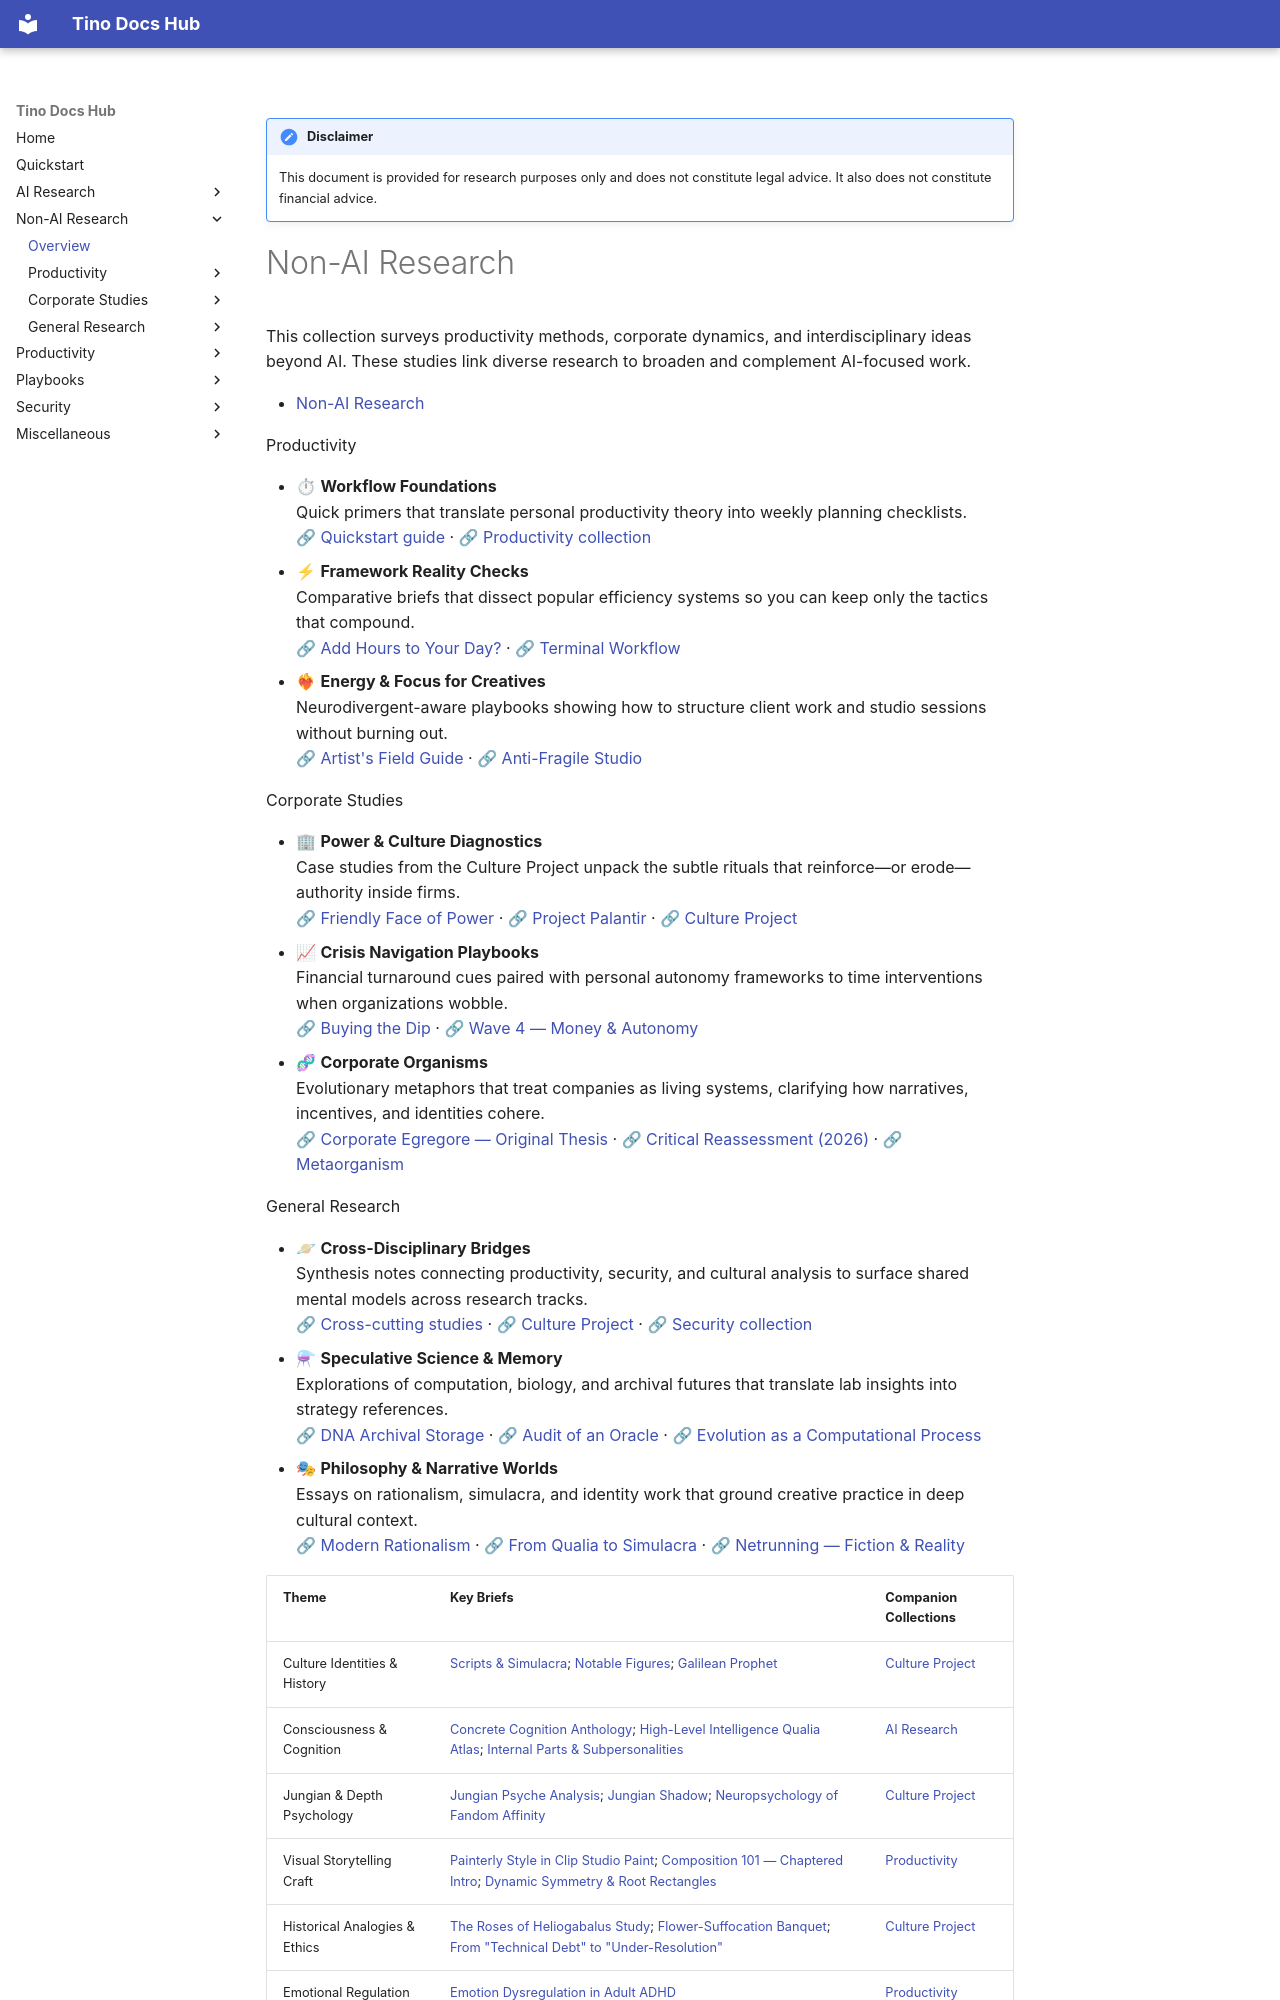

repository: d0tTino/docs- · page: non-ai-research/index.html · generator: mkdocs

---
title: "Non-AI Research"
tags: [research, docs]
project: "non-ai-research"
updated: 2026-11-16
---

!!! note "Disclaimer"
    This document is provided for research purposes only and does not constitute legal advice. It also does not constitute financial advice.
